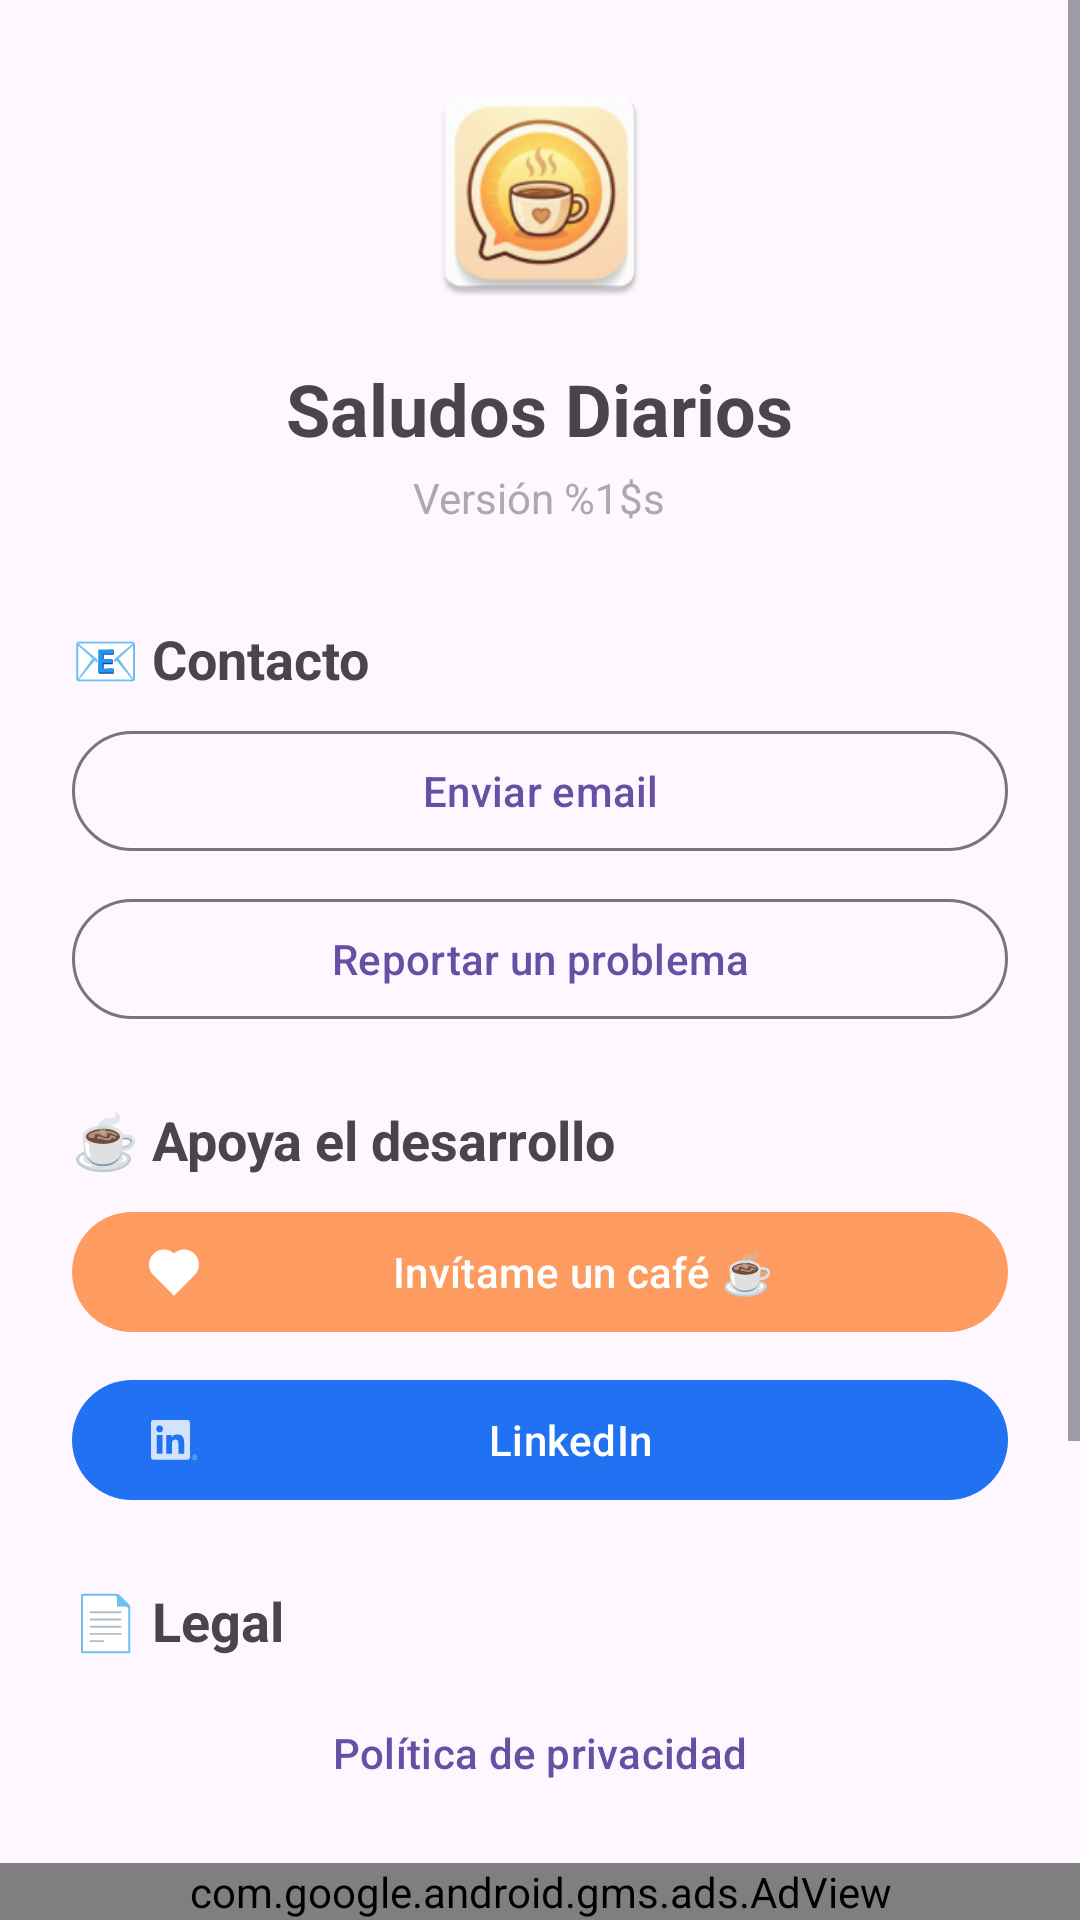

The Android layout XML behind this screen, and the referenced resources:
<!-- AndroidManifest.xml: application theme Theme.SaludosDiarios -->
<!-- res/layout/fragment_about.xml -->
<?xml version="1.0" encoding="utf-8"?>
<androidx.constraintlayout.widget.ConstraintLayout xmlns:android="http://schemas.android.com/apk/res/android"
    xmlns:app="http://schemas.android.com/apk/res-auto"
    android:layout_width="match_parent"
    android:layout_height="match_parent">

    <ScrollView
        android:id="@+id/scrollViewContent"
        android:layout_width="match_parent"
        android:layout_height="0dp"
        android:fillViewport="true"
        app:layout_constraintTop_toTopOf="parent"
        app:layout_constraintBottom_toTopOf="@+id/adViewBanner"
        app:layout_constraintStart_toStartOf="parent"
        app:layout_constraintEnd_toEndOf="parent">

        <LinearLayout
            android:layout_width="match_parent"
            android:layout_height="wrap_content"
            android:orientation="vertical"
            android:padding="24dp">

        
        <ImageView
            android:layout_width="80dp"
            android:layout_height="80dp"
            android:layout_gravity="center_horizontal"
            android:src="@mipmap/ic_launcher" />

        <TextView
            android:layout_width="wrap_content"
            android:layout_height="wrap_content"
            android:layout_gravity="center_horizontal"
            android:layout_marginTop="16dp"
            android:text="@string/about_titulo"
            android:textSize="24sp"
            android:textStyle="bold" />

        <TextView
            android:id="@+id/tvAppVersion"
            android:layout_width="wrap_content"
            android:layout_height="wrap_content"
            android:layout_gravity="center_horizontal"
            android:layout_marginTop="4dp"
            android:text="@string/about_version"
            android:textColor="@android:color/darker_gray" />

        
        <TextView
            android:layout_width="wrap_content"
            android:layout_height="wrap_content"
            android:layout_marginTop="32dp"
            android:text="@string/about_contacto_titulo"
            android:textSize="18sp"
            android:textStyle="bold" />

        <com.google.android.material.button.MaterialButton
            android:id="@+id/btnContact"
            android:layout_width="match_parent"
            android:layout_height="wrap_content"
            android:layout_marginTop="8dp"
            android:text="@string/about_btn_email"
            style="@style/Widget.Material3.Button.OutlinedButton" />

        <com.google.android.material.button.MaterialButton
            android:id="@+id/btnReportBug"
            android:layout_width="match_parent"
            android:layout_height="wrap_content"
            android:layout_marginTop="8dp"
            android:text="@string/about_btn_reportar"
            style="@style/Widget.Material3.Button.OutlinedButton" />

        
        <TextView
            android:layout_width="wrap_content"
            android:layout_height="wrap_content"
            android:layout_marginTop="24dp"
            android:text="@string/about_apoyo_titulo"
            android:textSize="18sp"
            android:textStyle="bold" />

        <com.google.android.material.button.MaterialButton
            android:id="@+id/btnDonate"
            android:layout_width="match_parent"
            android:layout_height="wrap_content"
            android:layout_marginTop="8dp"
            android:text="@string/about_btn_cafe"
            app:icon="@drawable/ic_favorite_filled"
            app:iconSize="20dp"
            app:backgroundTint="@color/orange_background" />

        <com.google.android.material.button.MaterialButton
            android:id="@+id/btnLinkedin"
            android:layout_width="match_parent"
            android:layout_height="wrap_content"
            android:layout_marginTop="8dp"
            android:text="@string/about_btn_linkedin"
            app:icon="@drawable/ic_linkedin"
            app:iconPadding="0dp"
            app:iconGravity="start"
            app:iconSize="20dp"
            app:backgroundTint="#2171F3" />


        
        <TextView
            android:layout_width="wrap_content"
            android:layout_height="wrap_content"
            android:layout_marginTop="24dp"
            android:text="@string/about_legal_titulo"
            android:textSize="18sp"
            android:textStyle="bold" />

        <com.google.android.material.button.MaterialButton
            android:id="@+id/btnPrivacy"
            android:layout_width="match_parent"
            android:layout_height="wrap_content"
            android:layout_marginTop="8dp"
            android:text="@string/about_btn_privacidad"
            style="@style/Widget.Material3.Button.TextButton" />

        
        <TextView
            android:layout_width="wrap_content"
            android:layout_height="wrap_content"
            android:layout_marginTop="24dp"
            android:text="@string/about_redes_titulo"
            android:textSize="18sp"
            android:textStyle="bold" />

        <LinearLayout
            android:layout_width="match_parent"
            android:layout_height="wrap_content"
            android:layout_marginTop="8dp"
            android:orientation="horizontal">

            <com.google.android.material.button.MaterialButton
                android:id="@+id/btnInstagram"
                android:layout_width="0dp"
                android:layout_height="wrap_content"
                android:layout_marginEnd="8dp"
                android:layout_weight="1"
                android:text="@string/about_btn_instagram"
                style="@style/Widget.Material3.Button.OutlinedButton" />

            <com.google.android.material.button.MaterialButton
                android:id="@+id/btnTwitter"
                android:layout_width="0dp"
                android:layout_height="wrap_content"
                android:layout_weight="1"
                android:text="@string/about_btn_twitter"
                style="@style/Widget.Material3.Button.OutlinedButton" />
        </LinearLayout>

        
        <TextView
            android:layout_width="wrap_content"
            android:layout_height="wrap_content"
            android:layout_gravity="center_horizontal"
            android:layout_marginTop="32dp"
            android:text="@string/about_footer"
            android:textColor="@android:color/darker_gray"
            android:textSize="12sp" />

        
        <TextView
            android:layout_width="wrap_content"
            android:layout_height="wrap_content"
            android:layout_gravity="center_horizontal"
            android:layout_marginTop="4dp"
            android:text="Algunas imágenes de esta aplicación fueron diseñadas por Freepik."
            android:textColor="#6F6F6F"
            android:textSize="10sp"
            android:textStyle="normal" />
    </LinearLayout>
</ScrollView>

    
    <com.google.android.gms.ads.AdView
        android:id="@+id/adViewBanner"
        android:layout_width="match_parent"
        android:layout_height="wrap_content"
        app:adSize="BANNER"
        app:adUnitId="ca-app-pub-9441113488158692/1448273332"
        app:layout_constraintBottom_toBottomOf="parent"
        app:layout_constraintEnd_toEndOf="parent"
        app:layout_constraintStart_toStartOf="parent" />

</androidx.constraintlayout.widget.ConstraintLayout>
<!-- resources referenced by this layout -->
<resources>
  <color name="orange_background">#FE9B61</color>
  <!-- drawable ic_favorite_filled (drawable) -->
  <vector xmlns:android="http://schemas.android.com/apk/res/android" android:height="24dp" android:viewportHeight="24" android:viewportWidth="24" android:width="24dp">
        
      <path android:fillColor="#FF000000" android:pathData="M12.001,4.529c2.349,-2.109 5.979,-2.039 8.242,0.228 2.262,2.268 2.34,5.88 0.236,8.236l-8.48,8.492 -8.478,-8.492c-2.104,-2.356 -2.025,-5.974 0.236,-8.236 2.265,-2.264 5.888,-2.34 8.244,-0.228z"/>
      
  </vector>
  <!-- drawable ic_linkedin (drawable) -->
  <vector xmlns:android="http://schemas.android.com/apk/res/android" android:alpha="0.8" android:height="16dp" android:viewportHeight="97.871" android:viewportWidth="99.612" android:width="24dp">
        
      <path android:fillColor="#FF000000" android:pathData="M84.359,77.421a1.2,1.2 0,0 0,1.21 -1.269c0,-0.9 -0.543,-1.33 -1.657,-1.33h-1.8v4.712h0.677v-2.054h0.832l0.019,0.025 1.291,2.029h0.724l-1.389,-2.1zM83.576,76.949h-0.785v-1.593h0.995c0.514,0 1.1,0.084 1.1,0.757 0,0.774 -0.593,0.836 -1.314,0.836m-16.873,-5.433h-9.6v-15.034c0,-3.585 -0.064,-8.2 -4.993,-8.2 -5,0 -5.765,3.906 -5.765,7.939v15.294h-9.6v-30.916h9.216v4.225h0.129a10.1,10.1 0,0 1,9.093 -4.994c9.73,0 11.524,6.4 11.524,14.726zM25.909,36.373a5.571,5.571 0,1 1,5.57 -5.572,5.571 5.571,0 0,1 -5.57,5.572m4.8,35.143h-9.61v-30.917h9.61zM71.485,16.316L16.275,16.316A4.728,4.728 0,0 0,11.494 20.986v55.439a4.731,4.731 0,0 0,4.781 4.675h55.21a4.741,4.741 0,0 0,4.8 -4.675L76.285,20.982a4.738,4.738 0,0 0,-4.8 -4.67"/>
        
      <path android:fillColor="#FF000000" android:pathData="M83.658,72.723a4.418,4.418 0,1 0,0.085 0h-0.085m0,8.33a3.874,3.874 0,1 1,3.809 -3.938v0.065a3.791,3.791 0,0 1,-3.708 3.871h-0.1"/>
      
  </vector>
  <!-- mipmap ic_launcher: webp bitmap (mipmap-hdpi, 5190 bytes) -->
  <string name="about_apoyo_titulo">☕ Apoya el desarrollo</string>
  <string name="about_btn_cafe">Invítame un café ☕</string>
  <string name="about_btn_email">Enviar email</string>
  <string name="about_btn_instagram">Instagram</string>
  <string name="about_btn_linkedin">LinkedIn</string>
  <string name="about_btn_privacidad">Política de privacidad</string>
  <string name="about_btn_reportar">Reportar un problema</string>
  <string name="about_btn_twitter">Twitter</string>
  <string name="about_contacto_titulo">📧 Contacto</string>
  <string name="about_footer">Hecho con ❤️ en República Dominicana</string>
  <string name="about_legal_titulo">📄 Legal</string>
  <string name="about_redes_titulo">❤️ Siguenos</string>
  <string name="about_titulo">Saludos Diarios</string>
  <string name="about_version">Versión %1$s</string>
  <style name="Theme.SaludosDiarios" parent="Base.Theme.SaludosDiarios" />
  <style name="Base.Theme.SaludosDiarios" parent="Theme.Material3.DayNight.NoActionBar">
          
          
      </style>
</resources>
